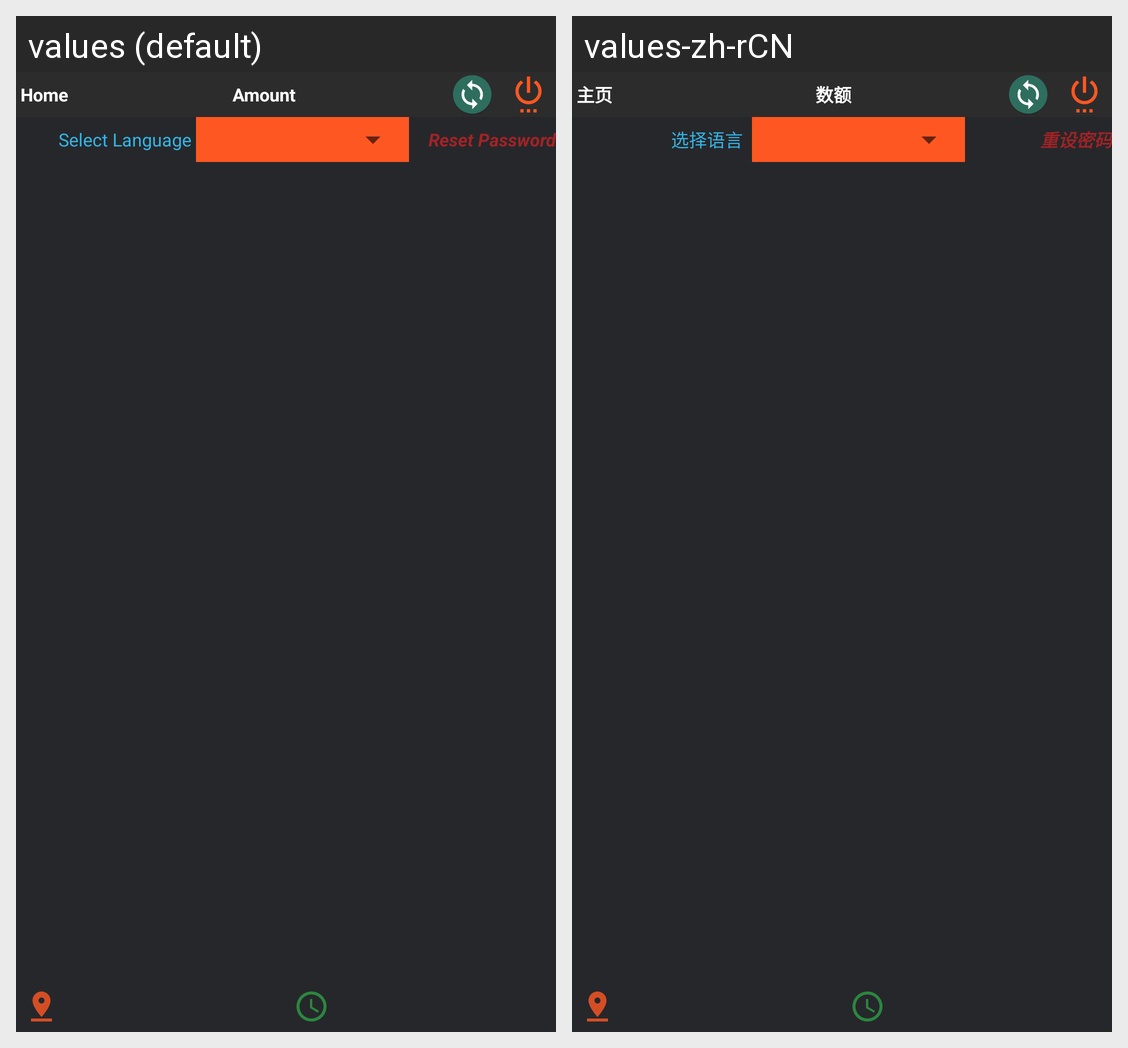

The same Android screen rendered under two of its app's locales, left to right. List the strings drawn on it with the default value and each locale's translation.
Android screen res/layout/new_home_activity.xml rendered under 2 locales, left to right: values (default), values-zh-rCN. Device: Nexus 5 (rendered at 1080×1920; each locale shown at half size, 540×960, under a caption strip naming it); theme AppTheme.
Strings drawn on this screen, with the default value and each locale's value (text and hints the layout hard-codes, and strings that could not be matched under every locale, appear in the picture but are not listed):

Select_Language
  values: Select Language
  values-zh-rCN: 选择语言 

Reset_Password
  values: Reset Password
  values-zh-rCN: 重设密码

Home_Page
  values: Home
  values-zh-rCN: 主页

Amount
  values: Amount
  values-zh-rCN: 数额
